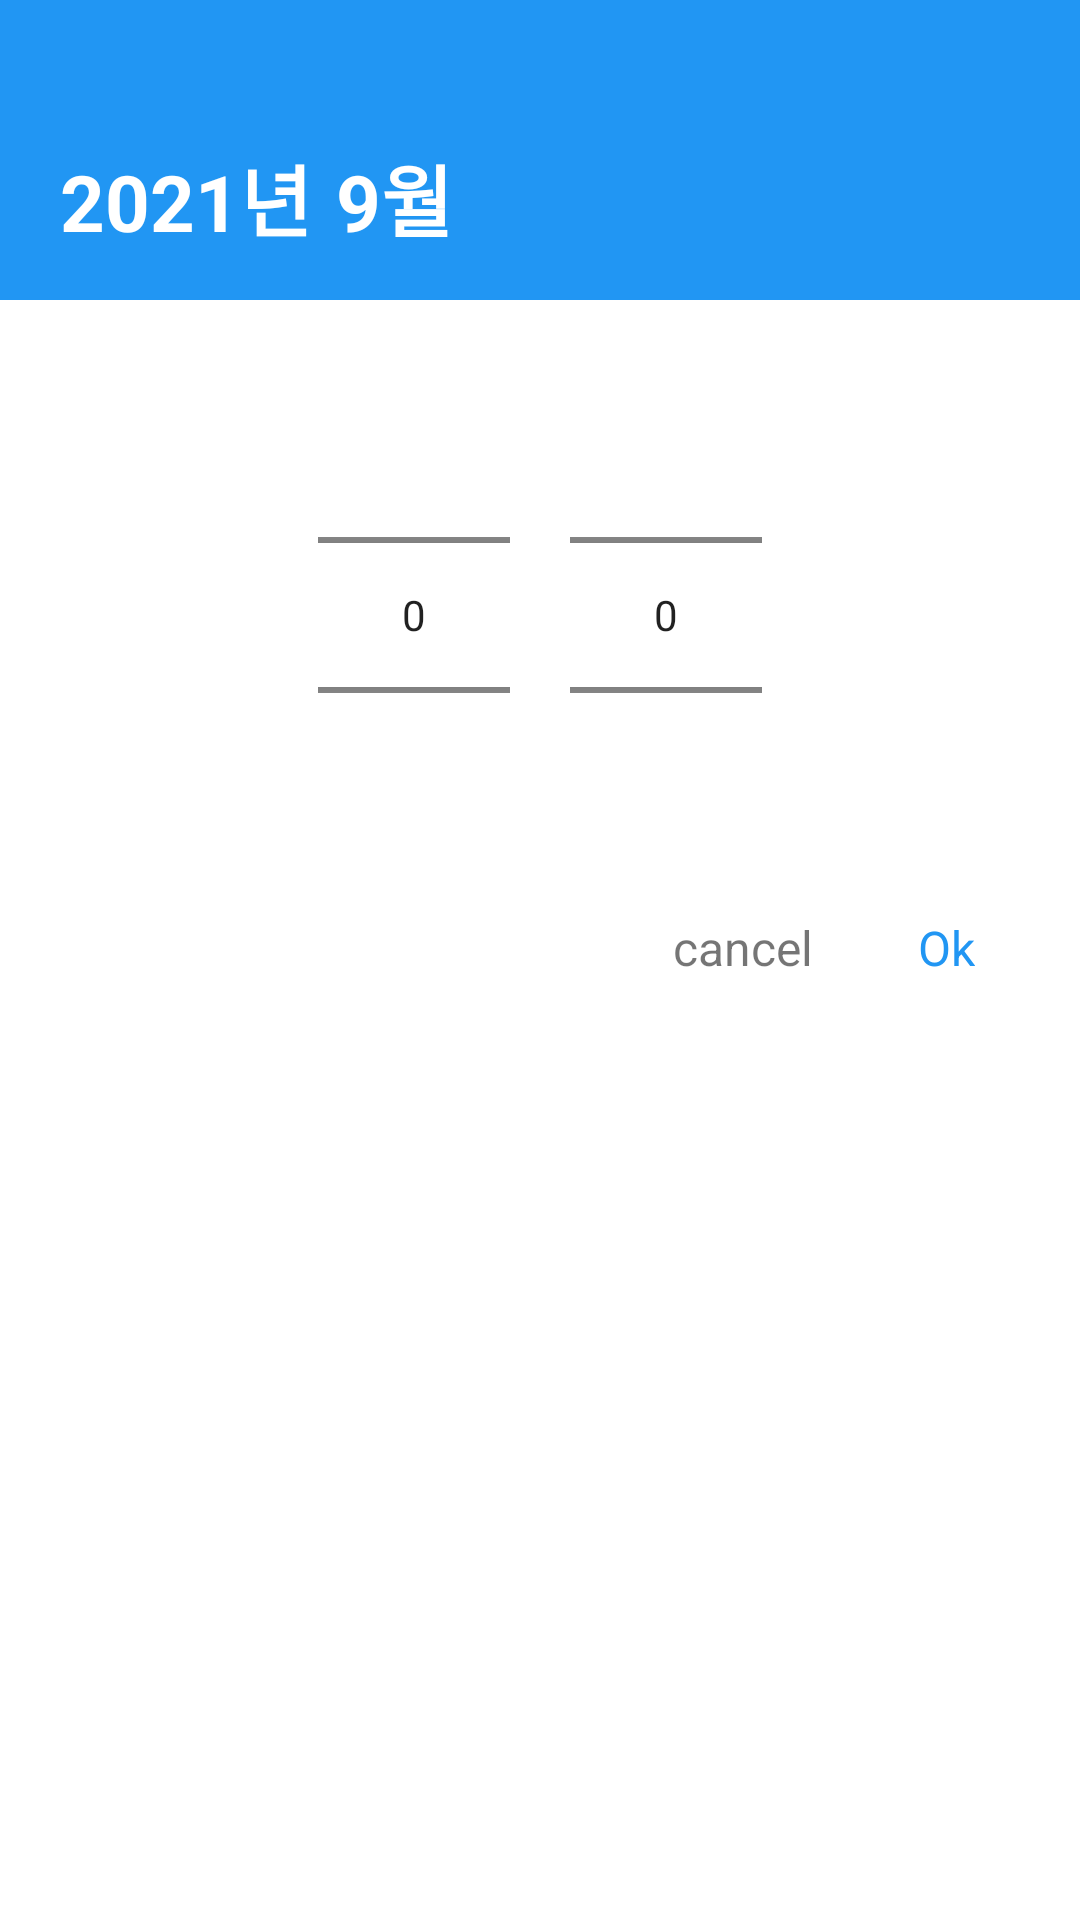

Produce the Android XML layout that renders to this screen, including the resource entries it uses.
<!-- AndroidManifest.xml: application theme Theme.Ticket -->
<!-- res/layout/year_month_picker.xml -->
<?xml version="1.0" encoding="utf-8"?>
<LinearLayout xmlns:android="http://schemas.android.com/apk/res/android"
    android:layout_width="match_parent"
    android:layout_height="wrap_content"
    android:orientation="vertical">
    <LinearLayout
        android:layout_width="match_parent"
        android:layout_height="100dp"
        android:background="#2196F3"
        android:gravity="bottom"
        android:paddingBottom="15dp"
        android:paddingLeft="20dp">
        <TextView
            android:id="@+id/picker_header_year"
            android:layout_width="wrap_content"
            android:layout_height="wrap_content"
            android:text="2021년"
            android:textColor="@color/white"
            android:textSize="26sp"
            android:textStyle="bold"
            android:layout_marginRight="8dp"
            android:clickable="true"/>
        <TextView
            android:id="@+id/picker_header_month"
            android:layout_width="wrap_content"
            android:layout_height="wrap_content"
            android:text="9월"
            android:textColor="@color/white"
            android:textSize="26sp"
            android:textStyle="bold"
            android:clickable="true"/>
    </LinearLayout>
    <LinearLayout
        android:layout_width="wrap_content"
        android:layout_height="wrap_content"
        android:layout_gravity="center"
        android:orientation="horizontal"
        android:paddingTop="20dp"
        android:paddingBottom="10dp">

        <NumberPicker
            android:id="@+id/picker_year"
            android:layout_width="wrap_content"
            android:layout_height="150dp"
            android:layout_margin="10dp"
            >
        </NumberPicker>

        <NumberPicker
            android:id="@+id/picker_month"
            android:layout_width="wrap_content"
            android:layout_height="150dp"
            android:layout_margin="10dp"
            >
        </NumberPicker>

    </LinearLayout>


    <RelativeLayout
        android:layout_width="match_parent"
        android:layout_height="45dp"
        >
        <TextView
            android:id="@+id/btn_cancel"
            android:layout_width="wrap_content"
            android:layout_height="wrap_content"
            android:text="cancel"
            android:textSize="16sp"
            android:layout_toLeftOf="@+id/btn_confirm"
            android:layout_marginRight="25dp"
            android:padding="5dp"
            />

        <TextView
            android:id="@+id/btn_confirm"
            android:layout_width="wrap_content"
            android:layout_height="wrap_content"
            android:text="Ok"
            android:textSize="16sp"
            android:textColor="#2196F3"
            android:layout_alignParentRight="true"
            android:layout_marginRight="30dp"
            android:padding="5dp"

            />
    </RelativeLayout>

</LinearLayout>
<!-- resources referenced by this layout -->
<resources>
  <color name="white">#FFFFFFFF</color>
  <style name="Theme.Ticket" parent="Theme.MaterialComponents.DayNight.NoActionBar">
          
          <item name="colorPrimary">@color/white</item>
          <item name="colorPrimaryVariant">@color/purple_500</item>
          <item name="colorOnPrimary">@color/white</item>
          
          <item name="colorSecondary">@color/teal_200</item>
          <item name="colorSecondaryVariant">@color/teal_700</item>
          <item name="colorOnSecondary">@color/black</item>
          
          <item name="android:statusBarColor" tools:targetApi="l">@color/white</item>
          <item name="android:windowLightStatusBar">true</item>
          
      </style>
  <color name="purple_500">#FF6200EE</color>
  <color name="teal_200">#FF03DAC5</color>
  <color name="teal_700">#FF018786</color>
  <color name="black">#FF000000</color>
</resources>
